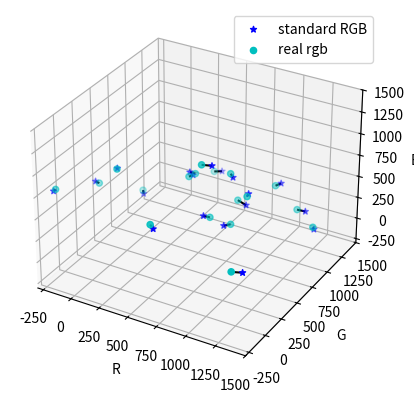

Python code for this plot:
import numpy as np
from mpl_toolkits.mplot3d import Axes3D
import matplotlib.pyplot as plt

np.random.seed(seed=1990)

origin = np.random.randint(0, 1023, size=(3, 18), dtype=np.int32)
noise = np.random.randint(-45, 45, size=(3, 18), dtype=np.int32)
# print('origin:', origin)
CCM = np.array([[ 1.4472656,   0.1953125 , -0.6425781],
    [-0.09082031,  1.3515625,  -0.2607422],
    [ 0.29492188, -0.13867188,  0.84375   ]], dtype=np.float32)

apply_ccm_rgb = CCM.dot(origin)

fig = plt.figure()
ax = fig.add_subplot(111, projection='3d')

# x1 = origin[0]
# y1 = origin[1]
# z1 = origin[2]

x2 = apply_ccm_rgb[0]
y2 = apply_ccm_rgb[1]
z2 = apply_ccm_rgb[2]

# ax.scatter(x1, y1, z1, marker='o', c='r', label='origin RGB')
ax.scatter(x2, y2, z2, marker='*', c='b', label='standard RGB')
# for i in range(len(x1)):
    # ax.plot([x1[i], x2[i]], [y1[i], y2[i]], [z1[i], z2[i]], 'k-.')

# ax.legend()
ax.set_xlim(-300, 1500)
ax.set_ylim(-300, 1500)
ax.set_zlim(-300, 1500)
ax.set_xlabel('R')
ax.set_ylabel('G')
ax.set_zlabel('B')



def get_loss_grad(origin_RGB, CCM, standard_RGB, pathch_W):
    applyed_ccm_rgb_w = CCM.dot(origin_RGB) # CCM 3X3; origin_rgb, 3x18; pathch_W, I 18x18
    standard_rgb_w = standard_RGB
    square_dist = ((applyed_ccm_rgb_w - standard_rgb_w).dot(pathch_W))**2 # 18x18 3x18
    loss = np.sum(square_dist.flatten())

    grad = np.zeros_like(CCM)
    grad = ((applyed_ccm_rgb_w - standard_RGB).dot(pathch_W)).dot(np.transpose(origin_RGB)) # 3x3
    # grad[0, 0] = -grad[0, 1] - grad[0, 2]
    # grad[1, 1] = -grad[1, 0] - grad[1, 2]
    # grad[2, 2] = -grad[2, 0] - grad[2, 1]
    return loss, grad

patch_W = np.eye(18)
patch_W[10, 10] = 10
noise_rgb = origin + noise

init_CCM = np.eye(3, dtype=np.float32) + np.random.randn(3 , 3)*0.1


loweat_loss = 1e128
best_ccm = None

for i in range(1500):
    loss, grad = get_loss_grad(noise_rgb, init_CCM, apply_ccm_rgb, patch_W)
    if loss<loweat_loss:
        loweat_loss = loss
        best_ccm = init_CCM
    init_CCM -= 0.00000001 * grad
    # init_CCM[0, 0] = 1.0 -init_CCM[0, 1] - init_CCM[0, 2]
    # init_CCM[1, 1] = 1.0 -init_CCM[1, 0] - init_CCM[1, 2]
    # init_CCM[2, 2] = 1.0 -init_CCM[2, 0] - init_CCM[2, 1]
    # init_CCM[0] *= 1.0/np.sum(init_CCM[0])
    # init_CCM[1] *= 1.0/np.sum(init_CCM[1])
    # init_CCM[2] *= 1.0/np.sum(init_CCM[2])

print(best_ccm)
# print(np.sum(best_ccm, axis=1))
# print(best_ccm/np.sum(best_ccm, axis=1).reshape((3, 1)))
print('=====')
print('origin CCM:', CCM)

real_rgb = best_ccm.dot(noise_rgb)
x3 = real_rgb[0]
y3 = real_rgb[1]
z3 = real_rgb[2]

dist_patches = np.sum((real_rgb - apply_ccm_rgb)**2, axis=0)
# largest_patch = np.argmax(dist_patches)
# print(largest_patch)
print('dist_patch10=', dist_patches[10])

ax.scatter(x3, y3, z3, marker='o', c='c', label='real rgb')
for i in range(len(x3)):
    # if i==largest_patch:
        # ax.plot([x2[i], x3[i]], [y2[i], y3[i]], [z2[i], z3[i]], 'r--')
    # else:
    ax.plot([x2[i], x3[i]], [y2[i], y3[i]], [z2[i], z3[i]], 'k-.')
ax.legend()
plt.show()
